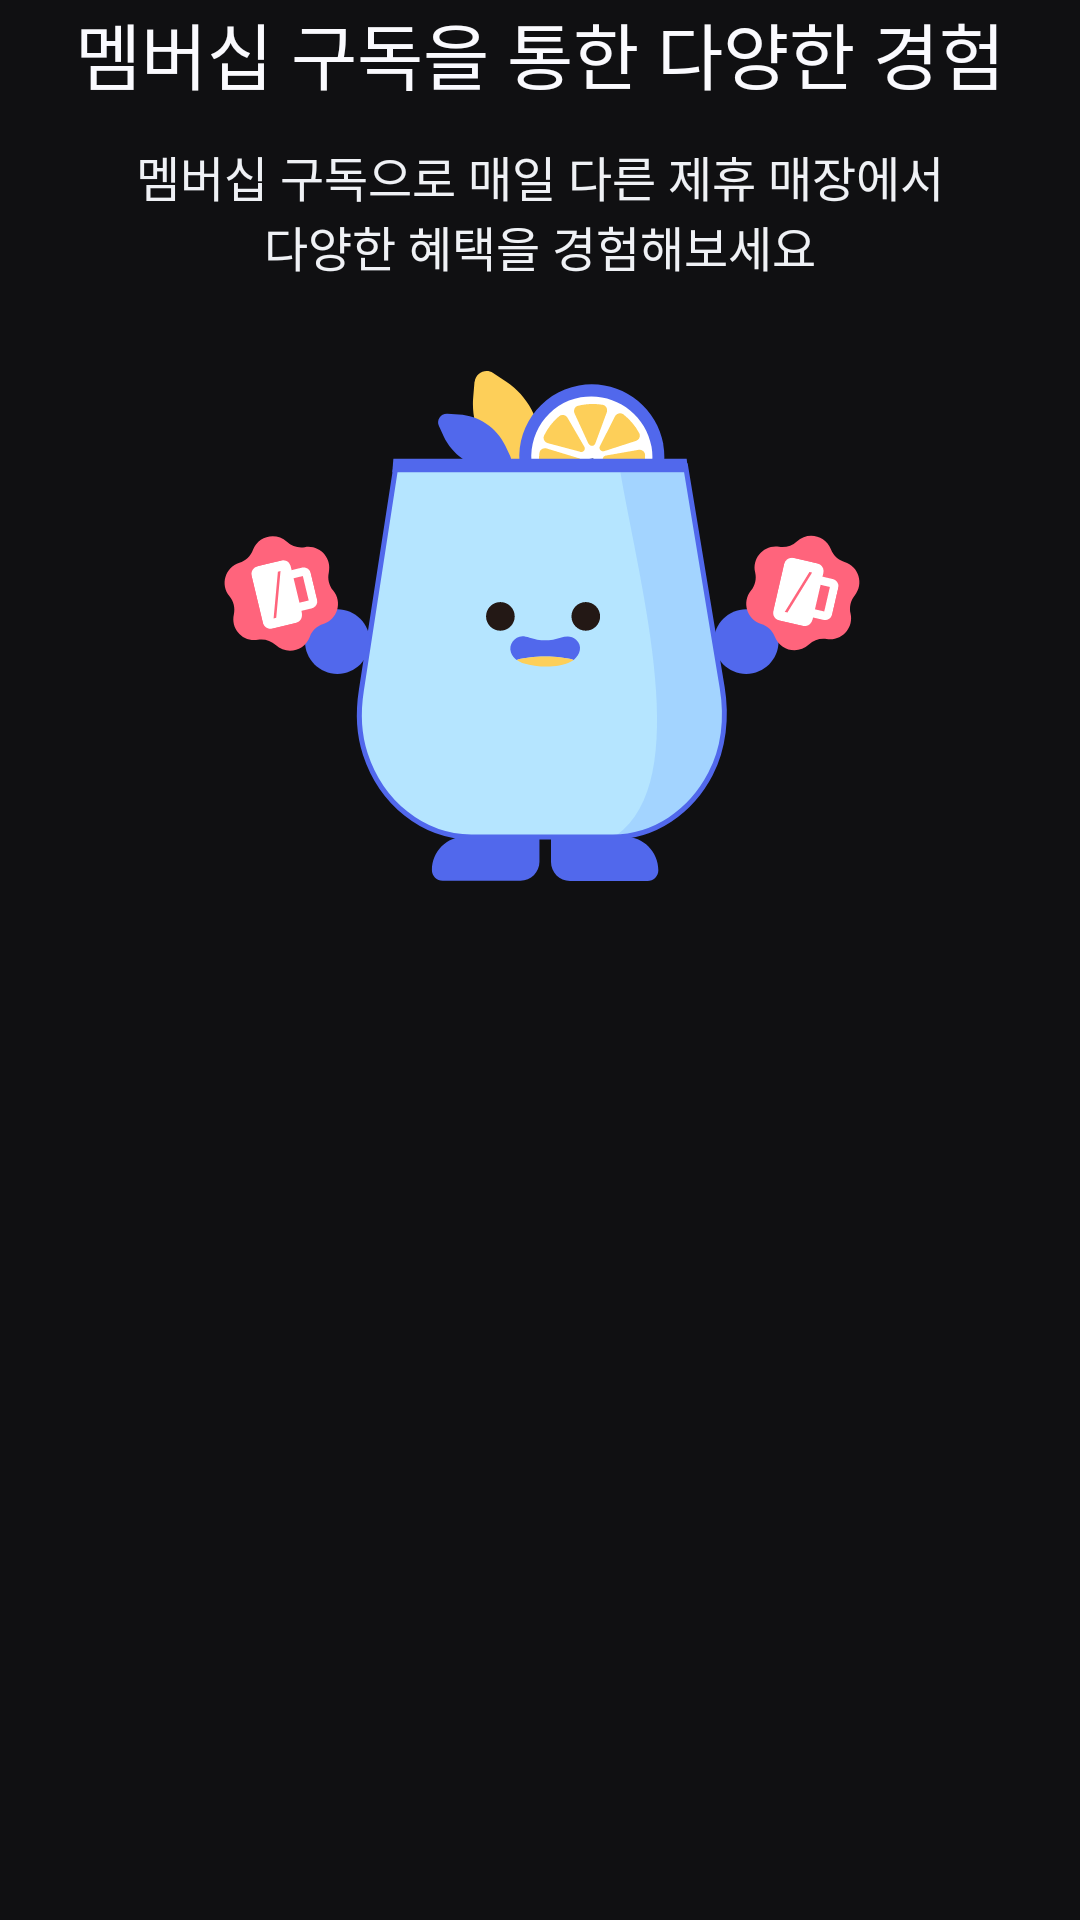

Write the Android layout XML for this screen, with the resource values it uses.
<!-- AndroidManifest.xml: application theme Theme.Drinkly -->
<!-- res/layout/fragment_onboarding_page3.xml -->
<?xml version="1.0" encoding="utf-8"?>
<androidx.constraintlayout.widget.ConstraintLayout xmlns:android="http://schemas.android.com/apk/res/android"
    xmlns:tools="http://schemas.android.com/tools"
    android:layout_width="match_parent"
    android:layout_height="wrap_content"
    android:paddingHorizontal="20dp"
    xmlns:app="http://schemas.android.com/apk/res-auto"
    tools:context=".ui.onboarding.OnboardingPage3Fragment">


    <TextView
        android:id="@+id/textView_onboarding_title"
        style="@style/HeadLine2"
        android:layout_width="wrap_content"
        android:layout_height="wrap_content"
        android:text="@string/onboarding3_title"
        android:textAlignment="center"
        app:layout_constraintEnd_toEndOf="parent"
        app:layout_constraintStart_toStartOf="parent"
        app:layout_constraintTop_toTopOf="parent" />

    <TextView
        android:id="@+id/textView_onboarding_description"
        style="@style/body1"
        android:layout_width="wrap_content"
        android:layout_height="wrap_content"
        android:layout_marginTop="12dp"
        android:text="@string/onboarding3_description"
        android:textAlignment="center"
        android:textColor="@color/gray3"
        app:layout_constraintEnd_toEndOf="@+id/textView_onboarding_title"
        app:layout_constraintStart_toStartOf="@+id/textView_onboarding_title"
        app:layout_constraintTop_toBottomOf="@+id/textView_onboarding_title" />

    <ImageView
        android:id="@+id/imageView_onboarding"
        android:layout_width="wrap_content"
        android:layout_height="170dp"
        android:layout_marginTop="30dp"
        android:src="@drawable/img_onboarding3"
        app:layout_constraintEnd_toEndOf="@+id/textView_onboarding_description"
        app:layout_constraintStart_toStartOf="@+id/textView_onboarding_description"
        app:layout_constraintTop_toBottomOf="@+id/textView_onboarding_description" />

</androidx.constraintlayout.widget.ConstraintLayout>
<!-- resources referenced by this layout -->
<resources>
  <color name="gray3">#EFF1F5</color>
  <!-- drawable img_onboarding3: png bitmap (drawable, 37307 bytes) -->
  <string name="onboarding3_description">멤버십 구독으로 매일 다른 제휴 매장에서\n다양한 혜택을 경험해보세요</string>
  <string name="onboarding3_title">멤버십 구독을 통한 다양한 경험</string>
  <style name="HeadLine2">
          <item name="android:fontFamily">@font/pretendard_semi_bold</item>
          <item name="android:textSize">24sp</item>
      </style>
  <style name="body1">
          <item name="android:fontFamily">@font/pretendard_regular</item>
          <item name="android:textSize">16sp</item>
      </style>
  <style name="Theme.Drinkly" parent="Base.Theme.Drinkly" />
  <style name="Base.Theme.Drinkly" parent="Theme.Material3.DayNight.NoActionBar">
          <item name="colorPrimary">@color/primary_50</item>
          <item name="android:statusBarColor">@color/transparent</item>
          <item name="android:textColor">@color/gray1</item>
          <item name="android:windowBackground">@color/background</item>
          <item name="colorControlActivated">@color/primary_50</item> 
          <item name="android:windowLightStatusBar">false</item>   
      </style>
  <color name="primary_50">#5168EC</color>
  <color name="transparent">#00FFFFFF</color>
  <color name="gray1">#FAFAFE</color>
  <color name="background">#101012</color>
</resources>
